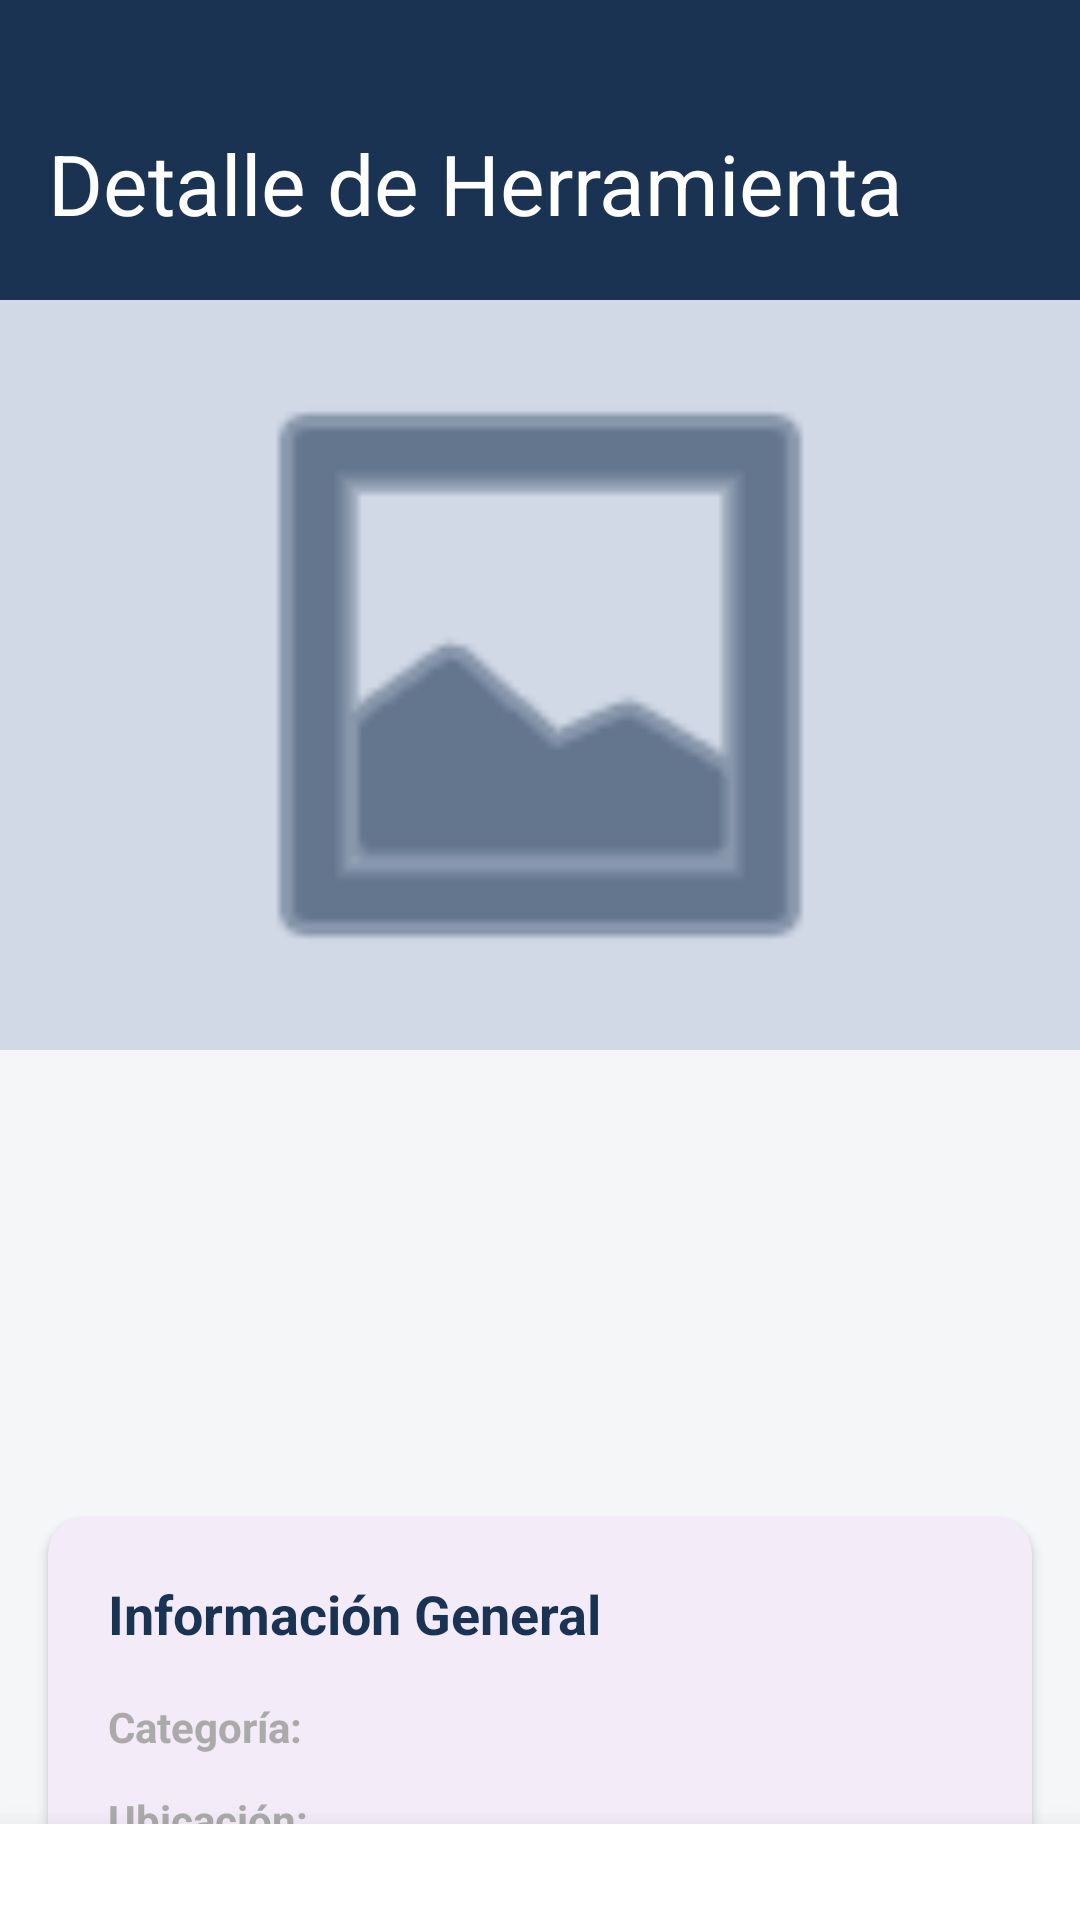

Android layout source for this screen:
<!-- AndroidManifest.xml: application theme Theme.BuildStock -->
<!-- res/layout/activity_tool_detail.xml -->
<?xml version="1.0" encoding="utf-8"?>
<androidx.constraintlayout.widget.ConstraintLayout
    xmlns:android="http://schemas.android.com/apk/res/android"
    xmlns:app="http://schemas.android.com/apk/res-auto"
    xmlns:tools="http://schemas.android.com/tools"
    android:layout_width="match_parent"
    android:layout_height="match_parent"
    android:background="@color/bg_light_gray">

    <com.google.android.material.appbar.AppBarLayout
        android:id="@+id/appBarLayout"
        android:layout_width="match_parent"
        android:layout_height="100dp"
        android:backgroundTint="@color/brand_navy"
        app:layout_constraintTop_toTopOf="parent">

        <com.google.android.material.appbar.MaterialToolbar
            android:id="@+id/toolbarToolDetail"
            android:layout_width="match_parent"
            android:layout_height="match_parent"
            android:paddingTop="22dp"
            app:navigationIcon="@drawable/baseline_arrow_back_ios_new_24"
            app:title="Detalle de Herramienta"
            app:titleTextAppearance="@style/TextAppearance.Material3.HeadlineMedium"
            app:titleTextColor="@android:color/white"
            app:navigationIconTint="@android:color/white" />
    </com.google.android.material.appbar.AppBarLayout>

    <androidx.core.widget.NestedScrollView
        android:layout_width="match_parent"
        android:layout_height="0dp"
        android:clipToPadding="false"
        android:paddingBottom="24dp"
        app:layout_constraintTop_toBottomOf="@id/appBarLayout"
        app:layout_constraintBottom_toTopOf="@id/bottomActionContainer">

        <LinearLayout
            android:layout_width="match_parent"
            android:layout_height="wrap_content"
            android:orientation="vertical">

            <ImageView
                android:id="@+id/ivDetailImage"
                android:layout_width="match_parent"
                android:layout_height="250dp"
                android:scaleType="centerCrop"
                android:background="#D1D9E6"
                app:srcCompat="@android:drawable/ic_menu_gallery"
                app:tint="@color/brand_navy"
                android:padding="64dp" />

            <LinearLayout
                android:layout_width="match_parent"
                android:layout_height="wrap_content"
                android:orientation="vertical"
                android:padding="20dp">

                <TextView
                    android:id="@+id/tvDetailName"
                    android:layout_width="match_parent"
                    android:layout_height="wrap_content"
                    android:textColor="@color/brand_navy"
                    android:textSize="26sp"
                    android:textStyle="bold"
                    tools:text="Taladro Bosch" />

                <TextView
                    android:id="@+id/tvDetailBrandModel"
                    android:layout_width="match_parent"
                    android:layout_height="wrap_content"
                    android:layout_marginTop="4dp"
                    android:textColor="@android:color/darker_gray"
                    android:textSize="16sp"
                    tools:text="Marca/Modelo: GSB 18V" />

                <TextView
                    android:id="@+id/tvDetailStatus"
                    android:layout_width="wrap_content"
                    android:layout_height="wrap_content"
                    android:layout_marginTop="16dp"
                    android:paddingHorizontal="16dp"
                    android:paddingVertical="6dp"
                    android:background="@drawable/bg_status_badge"
                    android:textColor="@android:color/white"
                    android:textStyle="bold"
                    android:textSize="14sp"
                    tools:text="En uso por Santiago" />
            </LinearLayout>

            <com.google.android.material.card.MaterialCardView
                android:layout_width="match_parent"
                android:layout_height="wrap_content"
                android:layout_marginHorizontal="16dp"
                android:layout_marginTop="8dp"
                app:cardCornerRadius="12dp"
                app:cardElevation="2dp"
                app:strokeWidth="0dp">

                <LinearLayout
                    android:layout_width="match_parent"
                    android:layout_height="wrap_content"
                    android:orientation="vertical"
                    android:padding="20dp">

                    <TextView
                        android:layout_width="wrap_content"
                        android:layout_height="wrap_content"
                        android:text="Información General"
                        android:textColor="@color/brand_navy"
                        android:textSize="18sp"
                        android:textStyle="bold"
                        android:layout_marginBottom="16dp" />

                    <LinearLayout
                        android:layout_width="match_parent"
                        android:layout_height="wrap_content"
                        android:orientation="horizontal"
                        android:layout_marginBottom="12dp">
                        <TextView
                            android:layout_width="100dp"
                            android:layout_height="wrap_content"
                            android:text="Categoría:"
                            android:textStyle="bold"
                            android:textColor="@android:color/darker_gray" />
                        <TextView
                            android:id="@+id/tvDetailCategory"
                            android:layout_width="0dp"
                            android:layout_height="wrap_content"
                            android:layout_weight="1"
                            android:textColor="@android:color/black" />
                    </LinearLayout>

                    <LinearLayout
                        android:layout_width="match_parent"
                        android:layout_height="wrap_content"
                        android:orientation="horizontal"
                        android:layout_marginBottom="12dp">
                        <TextView
                            android:layout_width="100dp"
                            android:layout_height="wrap_content"
                            android:text="Ubicación:"
                            android:textStyle="bold"
                            android:textColor="@android:color/darker_gray" />
                        <TextView
                            android:id="@+id/tvDetailLocation"
                            android:layout_width="0dp"
                            android:layout_height="wrap_content"
                            android:layout_weight="1"
                            android:textColor="@android:color/black" />
                    </LinearLayout>

                    <View
                        android:layout_width="match_parent"
                        android:layout_height="1dp"
                        android:background="#EEEEEE"
                        android:layout_marginVertical="12dp"/>

                    <TextView
                        android:layout_width="wrap_content"
                        android:layout_height="wrap_content"
                        android:text="@string/label_description"
                        android:textStyle="bold"
                        android:textColor="@android:color/darker_gray"
                        android:layout_marginBottom="8dp"/>

                    <TextView
                        android:id="@+id/tvDetailDescription"
                        android:layout_width="match_parent"
                        android:layout_height="wrap_content"
                        android:textColor="@android:color/black"
                        android:lineSpacingExtra="4dp" />
                </LinearLayout>
            </com.google.android.material.card.MaterialCardView>
        </LinearLayout>
    </androidx.core.widget.NestedScrollView>

    <LinearLayout
        android:id="@+id/bottomActionContainer"
        android:layout_width="match_parent"
        android:layout_height="wrap_content"
        android:orientation="horizontal"
        android:padding="16dp"
        android:background="@android:color/white"
        android:elevation="16dp"
        app:layout_constraintBottom_toBottomOf="parent">

        <com.google.android.material.button.MaterialButton
            android:id="@+id/btnAddToCart"
            android:layout_width="match_parent"
            android:layout_height="56dp"
            android:text="AÑADIR A RECOGIDA"
            android:textSize="16sp"
            android:textStyle="bold"
            app:cornerRadius="12dp"
            android:backgroundTint="@color/brand_orange"
            android:visibility="gone"/>

        <com.google.android.material.button.MaterialButton
            android:id="@+id/btnCallUser"
            style="@style/Widget.Material3.Button.TonalButton"
            android:layout_width="match_parent"
            android:layout_height="56dp"
            android:text="LLAMAR A OPERARIO"
            android:textSize="16sp"
            android:textStyle="bold"
            app:cornerRadius="12dp"
            app:icon="@android:drawable/ic_menu_call"
            android:visibility="gone"/>
    </LinearLayout>

</androidx.constraintlayout.widget.ConstraintLayout>
<!-- resources referenced by this layout -->
<resources>
  <color name="bg_light_gray">#F4F6F8</color>
  <color name="brand_navy">#1B3353</color>
  <color name="brand_orange">#F39C12</color>
  <string name="label_description">Descripción técnica</string>
  <style name="Theme.BuildStock" parent="Theme.Material3.Light.NoActionBar">
          
          
      </style>
</resources>
